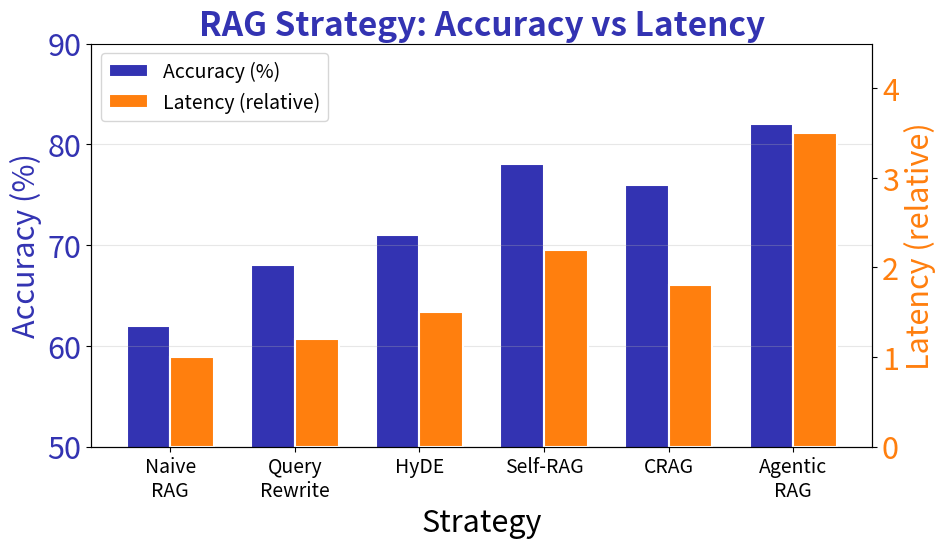

Write Python code to recreate this figure. (Note: this script raises an exception after producing the figure.)
"""
RAG Retrieval Strategy Comparison
Week 7 - Advanced RAG
"""

from pathlib import Path

import matplotlib.pyplot as plt
import numpy as np

plt.rcParams.update(
    {
        "font.size": 24,
        "axes.labelsize": 24,
        "axes.titlesize": 26,
        "xtick.labelsize": 18,
        "ytick.labelsize": 22,
        "legend.fontsize": 16,
        "figure.figsize": (10, 6),
        "figure.dpi": 150,
        "font.family": "sans-serif",
    }
)

MLPURPLE = "#3333B2"
MLBLUE = "#0066CC"
MLORANGE = "#FF7F0E"
MLGREEN = "#2CA02C"
MLRED = "#D62728"

# Comparison data (synthetic based on research patterns)
strategies = ["Naive\nRAG", "Query\nRewrite", "HyDE", "Self-RAG", "CRAG", "Agentic\nRAG"]
accuracy = [62, 68, 71, 78, 76, 82]
latency = [1.0, 1.2, 1.5, 2.2, 1.8, 3.5]  # Relative latency

x = np.arange(len(strategies))
width = 0.35

fig, ax1 = plt.subplots(figsize=(10, 6))

# Accuracy bars
bars1 = ax1.bar(
    x - width / 2,
    accuracy,
    width,
    label="Accuracy (%)",
    color=MLPURPLE,
    edgecolor="white",
    linewidth=1.5,
)
ax1.set_xlabel("Strategy", fontsize=22)
ax1.set_ylabel("Accuracy (%)", fontsize=22, color=MLPURPLE)
ax1.tick_params(axis="y", labelcolor=MLPURPLE)
ax1.set_ylim(50, 90)

# Latency bars on secondary axis
ax2 = ax1.twinx()
bars2 = ax2.bar(
    x + width / 2,
    latency,
    width,
    label="Latency (relative)",
    color=MLORANGE,
    edgecolor="white",
    linewidth=1.5,
)
ax2.set_ylabel("Latency (relative)", fontsize=22, color=MLORANGE)
ax2.tick_params(axis="y", labelcolor=MLORANGE)
ax2.set_ylim(0, 4.5)

ax1.set_xticks(x)
ax1.set_xticklabels(strategies, fontsize=14)
ax1.set_title("RAG Strategy: Accuracy vs Latency", fontsize=24, fontweight="bold", color=MLPURPLE)

# Combined legend
lines1, labels1 = ax1.get_legend_handles_labels()
lines2, labels2 = ax2.get_legend_handles_labels()
ax1.legend(lines1 + lines2, labels1 + labels2, loc="upper left", fontsize=14)

ax1.spines["top"].set_visible(False)
ax1.grid(axis="y", alpha=0.3)

plt.tight_layout()
plt.savefig(Path(__file__).parent / "chart.pdf", dpi=300, bbox_inches="tight", facecolor="white")
plt.close()
print(f"Chart saved to {Path(__file__).parent / 'chart.pdf'}")
